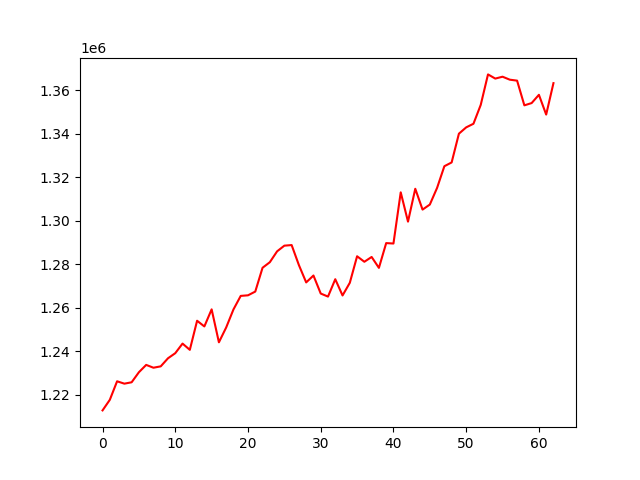

The data file committed next to this chart (first rows):
, 0
0, 1212698
1, 1217566
2, 1226082
3, 1224992
4, 1225628
5, 1230248
6, 1233619
7, 1232321
8, 1232951
9, 1236666
10, 1239007
11, 1243419
12, 1240541
13, 1253917
14, 1251301
15, 1259156
16, 1244009
17, 1250828
18, 1259113
19, 1265347
20, 1265614
21, 1267331
22, 1278278
23, 1280828
24, 1285830
25, 1288442
26, 1288716
27, 1279495
28, 1271547
29, 1274714
30, 1266427
31, 1265022
32, 1273015
33, 1265544
34, 1271373
35, 1283567
36, 1281034
37, 1283247
38, 1278229
39, 1289619
40, 1289426
41, 1312965
42, 1299489
43, 1314599
44, 1305019
45, 1307339
46, 1315012
47, 1324972
48, 1326703
49, 1339927
50, 1342830
51, 1344493
52, 1353159
53, 1367186
54, 1365262
55, 1366124
56, 1364755
57, 1364319
58, 1352958
59, 1354004
... 3 more rows
